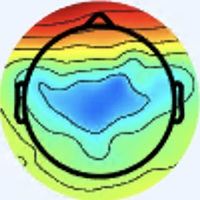

Data behind this chart, as committed beside it:
[238 245 255], [238 245 255], [238 245 255], [238 245 255], [238 245 255], [238 245 255], [238 245 255], [238 245 255], [238 245 255], [238 245 255], [238 245 255], [238 245 255], [238 245 255], [238 245 255], [238 245 255], [238 245 255], [238 245 255], [238 245 255], [238 245 255], [238 245 255], [238 245 255], [238 245 255], [238 245 255], [238 245 255]
[238 245 255], [238 245 255], [238 245 255], [238 245 255], [238 245 255], [238 245 255], [238 245 255], [238 245 255], [238 245 255], [238 245 255], [238 245 255], [238 245 255], [238 245 255], [238 245 255], [238 245 255], [238 245 255], [238 245 255], [238 245 255], [238 245 255], [238 245 255], [238 245 255], [238 245 255], [238 245 255], [238 245 255]
[238 245 255], [238 245 255], [238 245 255], [238 245 255], [238 245 255], [238 245 255], [238 245 255], [238 245 255], [238 245 255], [238 245 255], [238 245 255], [238 245 255], [238 245 255], [238 245 255], [238 245 255], [238 245 255], [238 245 255], [238 245 255], [238 245 255], [238 245 255], [238 245 255], [238 245 255], [238 245 255], [238 245 255]
[238 245 255], [238 245 255], [238 245 255], [238 245 255], [238 245 255], [238 245 255], [238 245 255], [238 245 255], [238 245 255], [238 245 255], [238 245 255], [238 245 255], [238 245 255], [238 245 255], [238 245 255], [238 245 255], [238 245 255], [238 245 255], [238 245 255], [238 245 255], [238 245 255], [238 245 255], [238 245 255], [238 245 255]
[238 245 255], [238 245 255], [238 245 255], [238 245 255], [238 245 255], [238 245 255], [238 245 255], [238 245 255], [238 245 255], [238 245 255], [238 245 255], [238 245 255], [238 245 255], [238 245 255], [238 245 255], [238 245 255], [238 245 255], [238 245 255], [238 245 255], [238 245 255], [238 245 255], [238 245 255], [238 245 255], [238 245 255]
[238 245 255], [238 245 255], [238 245 255], [238 245 255], [238 245 255], [238 245 255], [238 245 255], [238 245 255], [238 245 255], [238 245 255], [238 245 255], [238 245 255], [238 245 255], [238 245 255], [238 245 255], [238 245 255], [238 245 255], [238 245 255], [238 245 255], [238 245 255], [238 245 255], [238 245 255], [238 245 255], [238 245 255]
[238 245 255], [238 245 255], [238 245 255], [238 245 255], [238 245 255], [238 245 255], [238 245 255], [238 245 255], [238 245 255], [238 245 255], [238 245 255], [238 245 255], [238 245 255], [238 245 255], [238 245 255], [238 245 255], [238 245 255], [238 245 255], [238 245 255], [238 245 255], [238 245 255], [238 245 255], [238 245 255], [238 245 255]
[238 245 255], [238 245 255], [238 245 255], [238 245 255], [238 245 255], [238 245 255], [238 245 255], [238 245 255], [238 245 255], [238 245 255], [238 245 255], [238 245 255], [238 245 255], [238 245 255], [238 245 255], [238 245 255], [238 245 255], [238 245 255], [238 245 255], [238 245 255], [238 245 255], [238 245 255], [238 245 255], [238 245 255]
[238 245 255], [238 245 255], [238 245 255], [238 245 255], [238 245 255], [238 245 255], [238 245 255], [238 245 255], [238 245 255], [238 245 255], [238 245 255], [238 245 255], [238 245 255], [238 245 255], [238 245 255], [238 245 255], [238 245 255], [238 245 255], [238 245 255], [238 245 255], [238 245 255], [238 245 255], [238 245 255], [238 245 255]
[238 245 255], [238 245 255], [238 245 255], [238 245 255], [238 245 255], [238 245 255], [238 245 255], [238 245 255], [238 245 255], [238 245 255], [238 245 255], [238 245 255], [238 245 255], [238 245 255], [238 245 255], [238 245 255], [238 245 255], [238 245 255], [238 245 255], [238 245 255], [238 245 255], [238 245 255], [238 245 255], [238 245 255]
[238 245 255], [238 245 255], [238 245 255], [238 245 255], [238 245 255], [238 245 255], [238 245 255], [238 245 255], [238 245 255], [238 245 255], [238 245 255], [238 245 255], [238 245 255], [238 245 255], [238 245 255], [238 245 255], [238 245 255], [238 245 255], [238 245 255], [238 245 255], [238 245 255], [238 245 255], [238 245 255], [238 245 255]
[238 245 255], [238 245 255], [238 245 255], [238 245 255], [238 245 255], [238 245 255], [238 245 255], [238 245 255], [238 245 255], [238 245 255], [238 245 255], [238 245 255], [238 245 255], [238 245 255], [238 245 255], [238 245 255], [238 245 255], [238 245 255], [238 245 255], [238 245 255], [238 245 255], [238 245 255], [238 245 255], [238 245 255]
[238 245 255], [238 245 255], [238 245 255], [238 245 255], [238 245 255], [238 245 255], [238 245 255], [238 245 255], [238 245 255], [238 245 255], [238 245 255], [238 245 255], [238 245 255], [238 245 255], [238 245 255], [238 245 255], [238 245 255], [238 245 255], [238 245 255], [238 245 255], [238 245 255], [238 245 255], [238 245 255], [238 245 255]
[238 245 255], [238 245 255], [238 245 255], [238 245 255], [238 245 255], [238 245 255], [238 245 255], [238 245 255], [238 245 255], [238 245 255], [238 245 255], [238 245 255], [238 245 255], [238 245 255], [238 245 255], [238 245 255], [238 245 255], [238 245 255], [238 245 255], [238 245 255], [238 245 255], [238 245 255], [238 245 255], [238 245 255]
[238 245 255], [238 245 255], [238 245 255], [238 245 255], [238 245 255], [238 245 255], [238 245 255], [238 245 255], [238 245 255], [238 245 255], [238 245 255], [238 245 255], [238 245 255], [238 245 255], [238 245 255], [238 245 255], [238 245 255], [238 245 255], [238 245 255], [238 245 255], [238 245 255], [238 245 255], [238 245 255], [238 245 255]
[238 245 255], [238 245 255], [238 245 255], [238 245 255], [238 245 255], [238 245 255], [238 245 255], [238 245 255], [238 245 255], [238 245 255], [238 245 255], [238 245 255], [238 245 255], [238 245 255], [238 245 255], [238 245 255], [237 245 255], [237 245 255], [238 245 255], [238 245 255], [240 244 255], [238 245 255], [238 245 255], [238 245 255]
[238 245 255], [238 245 255], [238 245 255], [238 245 255], [238 245 255], [238 245 255], [238 245 255], [238 245 255], [238 245 255], [238 245 255], [238 245 255], [238 245 255], [238 245 255], [238 245 255], [238 245 255], [237 245 255], [236 246 255], [236 246 255], [237 245 255], [240 244 255], [241 244 253], [240 244 253], [238 245 253], [237 246 253]
[238 245 255], [238 245 255], [238 245 255], [238 245 255], [238 245 255], [238 245 255], [238 245 255], [238 245 255], [238 245 255], [238 245 255], [238 245 255], [238 245 255], [238 245 255], [238 245 255], [238 245 255], [237 245 255], [236 246 255], [236 246 255], [238 245 255], [240 244 253], [241 244 251], [240 245 251], [238 245 253], [237 246 255]
[238 245 255], [238 245 255], [238 245 255], [238 245 255], [238 245 255], [238 245 255], [238 245 255], [238 245 255], [238 245 255], [238 245 255], [238 245 255], [238 245 255], [238 245 255], [238 245 255], [238 245 255], [238 244 255], [237 245 255], [237 245 255], [240 244 253], [240 245 251], [238 246 249], [238 245 251], [238 244 255], [238 244 255]
[238 245 255], [238 245 255], [238 245 255], [238 245 255], [238 245 255], [238 245 255], [238 245 255], [238 245 255], [238 245 255], [238 245 255], [238 245 255], [238 245 255], [238 245 255], [238 245 255], [238 245 255], [238 245 255], [238 244 255], [238 244 255], [240 244 253], [238 245 251], [237 246 251], [237 246 253], [238 244 255], [238 244 255]
[238 245 255], [238 245 255], [238 245 255], [238 245 255], [238 245 255], [238 245 255], [238 245 255], [238 245 255], [238 245 255], [238 245 255], [238 245 255], [238 245 255], [238 245 255], [238 245 255], [238 245 255], [240 244 255], [241 243 255], [241 243 255], [238 245 253], [237 246 253], [236 247 253], [237 246 255], [238 244 255], [238 244 255]
[238 245 255], [238 245 255], [238 245 255], [238 245 255], [238 245 255], [238 245 255], [238 245 255], [238 245 255], [238 245 255], [238 245 255], [238 245 255], [238 245 255], [238 245 255], [238 245 255], [238 245 255], [240 244 255], [243 243 253], [241 244 253], [238 245 253], [236 246 255], [236 246 255], [236 246 255], [238 244 255], [238 244 255]
[238 245 255], [238 245 255], [238 245 255], [238 245 255], [238 245 255], [238 245 255], [238 245 255], [238 245 255], [238 245 255], [238 245 255], [238 245 255], [238 245 255], [238 245 255], [238 245 255], [238 245 255], [240 244 255], [241 244 253], [241 244 253], [238 245 255], [236 246 255], [236 246 255], [236 246 255], [240 244 255], [241 243 255]
[238 245 255], [238 245 255], [238 245 255], [238 245 255], [238 245 255], [238 245 255], [238 245 255], [238 245 255], [238 245 255], [238 245 255], [238 245 255], [238 245 255], [238 245 255], [238 245 255], [238 245 255], [238 245 255], [240 244 255], [240 244 255], [238 245 255], [237 246 255], [236 246 255], [236 246 255], [240 244 255], [243 243 253]
[238 245 255], [238 245 255], [238 245 255], [238 245 255], [238 245 255], [238 245 255], [238 245 255], [238 245 255], [238 245 255], [238 245 255], [238 245 255], [238 245 255], [238 245 255], [238 245 255], [238 245 255], [238 245 255], [240 244 255], [240 244 255], [240 244 255], [238 245 253], [236 247 253], [236 247 253], [240 244 255], [241 243 255]
[238 245 255], [238 245 255], [238 245 255], [238 245 255], [238 245 255], [238 245 255], [238 245 255], [238 245 255], [238 245 255], [238 245 255], [238 245 255], [238 245 255], [238 245 255], [238 245 255], [238 245 255], [238 245 255], [240 244 255], [240 244 255], [238 245 255], [238 245 253], [237 246 253], [237 246 253], [238 245 255], [240 244 255]
[238 245 255], [238 245 255], [238 245 255], [238 245 255], [238 245 255], [238 245 255], [238 245 255], [238 245 255], [238 245 255], [238 245 255], [238 245 255], [238 245 255], [238 245 255], [238 245 255], [238 245 255], [238 245 255], [238 244 255], [238 244 255], [237 246 255], [237 246 255], [240 244 255], [240 244 255], [238 245 255], [237 246 255]
[238 245 255], [238 245 255], [238 245 255], [238 245 255], [238 245 255], [238 245 255], [238 245 255], [238 245 255], [238 245 255], [238 245 255], [238 245 255], [238 245 255], [238 245 255], [238 245 255], [238 245 255], [238 245 255], [238 245 255], [237 246 255], [237 245 255], [238 245 255], [241 243 255], [241 243 255], [238 245 255], [236 246 255]
[238 245 255], [238 245 255], [238 245 255], [238 245 255], [238 245 255], [238 245 255], [238 245 255], [238 245 255], [238 245 255], [238 245 255], [238 245 255], [238 245 255], [238 245 255], [238 245 255], [238 245 255], [238 245 255], [237 246 255], [237 246 255], [237 245 255], [238 244 255], [243 242 255], [243 243 255], [240 244 253], [238 245 253]
[238 245 255], [238 245 255], [238 245 255], [238 245 255], [238 245 255], [238 245 255], [238 245 255], [238 245 255], [238 245 255], [238 245 255], [238 245 255], [238 245 255], [238 245 255], [238 245 255], [238 245 255], [238 245 255], [237 246 255], [237 246 255], [237 245 255], [238 244 255], [241 243 255], [241 243 255], [240 244 253], [238 245 253]
[238 245 255], [238 245 255], [238 245 255], [238 245 255], [238 245 255], [238 245 255], [238 245 255], [238 245 255], [238 245 255], [238 245 255], [238 245 255], [238 245 255], [238 245 255], [238 245 255], [238 245 255], [238 245 255], [240 244 255], [240 244 255], [240 244 255], [238 245 253], [237 246 253], [237 246 253], [238 245 253], [238 245 253]
[238 245 253], [238 245 253], [238 245 255], [238 245 255], [238 245 255], [238 245 255], [238 245 255], [238 245 253], [238 245 255], [238 245 255], [238 245 255], [238 245 255], [238 245 255], [238 245 255], [238 245 255], [238 245 255], [240 244 255], [240 244 255], [238 245 255], [237 246 255], [236 247 253], [236 247 251], [238 245 251], [240 245 251]
[240 245 251], [240 245 251], [238 245 253], [238 245 255], [237 246 255], [237 246 255], [237 246 253], [237 246 251], [238 245 253], [238 245 253], [238 245 255], [238 245 255], [238 244 255], [238 244 255], [237 245 255], [238 244 255], [239 246 254], [235 244 253], [239 249 255], [232 244 255], [236 247 253], [238 246 249], [243 247 250], [245 245 245]
[240 244 253], [240 244 253], [238 245 255], [238 245 255], [237 246 255], [237 246 255], [237 246 255], [237 246 253], [238 245 253], [238 245 253], [238 245 255], [238 245 255], [238 244 255], [238 244 255], [238 244 255], [237 246 255], [239 246 254], [236 245 254], [238 248 255], [237 247 255], [237 246 255], [238 243 247], [246 246 248], [249 240 233]
[238 244 255], [238 244 255], [238 245 255], [238 245 255], [238 244 255], [238 244 255], [238 244 255], [238 244 255], [240 244 255], [240 244 255], [240 244 255], [240 244 255], [240 244 255], [238 245 255], [238 245 253], [238 245 253], [240 244 253], [239 243 254], [239 243 255], [241 245 255], [243 247 255], [245 245 253], [250 246 247], [253 230 216]
[238 244 255], [238 244 255], [238 245 255], [238 245 255], [238 244 255], [238 244 255], [238 244 255], [238 244 255], [240 244 255], [240 244 255], [240 244 255], [240 244 255], [240 244 255], [240 244 255], [238 245 253], [238 245 253], [238 242 253], [241 245 255], [242 245 254], [240 242 254], [241 245 255], [240 240 250], [225 219 221], [215 189 174]
[237 245 255], [237 245 255], [238 245 255], [238 245 255], [238 244 255], [238 244 255], [240 244 255], [240 244 255], [240 244 255], [240 244 253], [240 244 253], [240 244 255], [240 243 255], [240 243 255], [238 244 255], [238 245 255], [240 244 255], [241 245 254], [241 246 252], [239 244 250], [240 247 255], [221 224 233], [154 152 155], [106  89  81]
[237 246 255], [237 246 255], [238 245 255], [238 245 255], [238 245 255], [238 244 255], [240 244 255], [240 244 253], [240 245 251], [240 245 251], [240 244 253], [240 244 255], [240 243 255], [238 244 255], [238 244 255], [238 245 255], [242 246 255], [239 243 252], [241 246 250], [240 244 243], [243 240 235], [217 204 196], [132 110  97], [70 39 18]
[237 246 253], [237 246 253], [238 245 255], [238 245 255], [240 244 255], [240 244 255], [240 244 253], [240 245 251], [238 246 249], [238 245 251], [238 245 253], [238 245 255], [238 244 255], [237 245 255], [237 246 253], [237 246 253], [238 244 255], [238 245 255], [245 250 254], [246 242 233], [238 212 185], [222 178 139], [186 125  78], [164  95  40]
[237 246 253], [237 246 253], [238 245 255], [238 245 255], [240 244 255], [240 244 253], [240 245 251], [238 245 251], [238 245 251], [238 245 253], [238 245 255], [237 246 255], [237 246 255], [237 246 253], [237 246 251], [237 246 251], [239 246 255], [240 245 251], [249 248 244], [253 237 214], [233 191 141], [222 159  92], [225 143  69], [233 144  64]
[238 245 255], [238 245 255], [240 244 255], [240 244 255], [240 244 255], [240 244 253], [238 245 253], [238 245 253], [239 245 255], [236 244 255], [236 244 255], [236 246 255], [235 246 252], [235 246 248], [237 247 248], [238 246 249], [242 246 255], [247 245 246], [246 234 212], [242 211 165], [231 177 105], [225 154  66], [232 149  57], [235 146  52]
[238 245 255], [238 245 255], [240 244 255], [240 244 255], [240 244 255], [240 244 253], [238 245 253], [238 245 255], [237 245 255], [236 244 255], [236 246 255], [238 248 255], [237 248 254], [238 247 252], [237 246 251], [239 244 250], [245 246 251], [246 237 228], [243 215 176], [235 190 125], [232 168  81], [232 154  54], [239 153  52], [242 153  51]
[238 244 255], [238 244 255], [240 244 255], [240 244 255], [240 244 255], [240 244 255], [238 245 255], [238 244 255], [238 246 255], [236 246 255], [236 246 255], [236 246 255], [237 246 255], [239 245 255], [242 245 255], [243 243 255], [247 242 246], [244 226 204], [237 192 133], [230 169  86], [231 161  66], [236 157  56], [242 156  53], [244 156  56]
[238 244 255], [238 245 255], [240 244 255], [240 244 253], [240 244 255], [240 244 255], [238 244 255], [237 245 255], [237 247 255], [236 247 253], [236 247 253], [236 245 254], [235 241 253], [239 241 255], [243 242 255], [246 241 247], [245 232 215], [241 210 164], [237 182 102], [235 167  68], [237 166  62], [240 166  59], [246 165  60], [246 165  60]
[238 245 255], [238 245 255], [240 245 251], [240 245 251], [240 244 255], [240 244 255], [238 244 255], [237 246 255], [234 245 247], [235 246 248], [238 247 252], [239 246 255], [241 243 255], [247 245 255], [250 247 254], [255 244 228], [241 216 160], [236 194 110], [238 179  77], [243 175  64], [242 176  64], [243 177  65], [249 177  67], [248 176  65]
[238 244 255], [238 245 255], [240 245 251], [240 245 251], [240 244 255], [238 244 255], [238 244 255], [237 246 253], [237 247 248], [237 247 248], [238 245 253], [240 242 255], [243 241 255], [248 243 249], [247 244 229], [251 238 194], [239 207 122], [236 189  81], [243 186  70], [250 190  70], [247 188  68], [245 189  70], [249 188  73], [248 189  69]
[237 245 255], [237 245 255], [238 245 251], [238 245 251], [238 244 255], [238 244 255], [238 244 255], [237 246 253], [237 247 248], [237 247 249], [240 243 255], [244 243 255], [248 245 255], [252 248 237], [247 243 196], [243 230 151], [243 210 105], [242 200  79], [246 202  77], [250 205  76], [252 203  75], [253 203  78], [249 204  79], [250 205  78]
[237 245 255], [237 245 255], [238 245 253], [238 245 253], [238 244 255], [238 244 255], [238 244 255], [238 245 255], [238 246 249], [238 245 251], [240 243 255], [241 243 255], [245 242 251], [240 237 220], [222 219 166], [207 196 116], [214 188  93], [216 183  80], [216 188  81], [220 189  81], [223 189  82], [228 191  84], [223 190  83], [222 191  83]
[236 247 253], [237 246 255], [238 245 255], [238 244 255], [237 244 255], [237 244 255], [238 244 255], [238 245 255], [240 243 252], [242 245 254], [242 246 255], [239 243 252], [228 231 236], [206 208 197], [152 149 116], [105  99  51], [102  89  37], [102  87  32], [101  86  29], [106  90  31], [115  96  37], [120 102  40], [121 103  41], [119 101  37]
[237 246 253], [237 246 253], [238 245 255], [238 244 255], [237 245 255], [237 245 255], [237 246 255], [238 245 253], [242 245 254], [242 245 254], [243 246 255], [239 243 244], [222 225 206], [189 189 155], [129 125  77], [83 76 21], [71 64  9], [69 63  5], [70 64  6], [76 67  8], [82 74 12], [88 80 17], [91 81 19], [91 82 17]
[240 244 255], [240 244 255], [240 244 253], [238 245 251], [237 246 253], [237 246 253], [237 246 253], [237 246 253], [237 244 250], [239 242 249], [246 244 255], [249 245 234], [237 232 174], [222 217 126], [200 191  90], [182 174  65], [175 169  59], [172 168  58], [172 168  58], [177 171  61], [181 175  65], [184 178  66], [187 179  68], [188 181  65]
[241 243 255], [241 243 255], [240 245 251], [238 245 251], [238 245 251], [237 246 253], [236 247 253], [236 247 253], [238 247 254], [241 244 249], [248 243 247], [250 243 214], [241 234 143], [244 235 108], [251 239 103], [255 245 103], [254 247 104], [252 247 103], [252 247 103], [253 248 105], [251 248 105], [252 249 106], [255 250 106], [255 250 104]
[241 243 255], [241 244 253], [240 244 253], [238 245 253], [238 244 255], [237 245 255], [236 247 253], [236 247 253], [237 247 255], [240 245 248], [245 242 225], [250 243 188], [246 236 123], [251 239  95], [255 242  91], [255 247  90], [255 247  90], [255 249  91], [254 250  91], [255 250  94], [254 251  94], [254 252  92], [251 251  91], [251 252  89]
[241 243 255], [240 244 255], [238 245 253], [238 245 255], [238 244 255], [238 244 255], [237 246 255], [237 246 255], [237 245 255], [239 246 239], [240 241 197], [244 242 155], [246 239 106], [251 242  85], [252 244  83], [251 244  78], [249 244  78], [249 246  79], [250 247  82], [250 249  83], [248 249  83], [248 249  83], [246 249  82], [246 249  82]
[240 243 255], [238 244 255], [238 245 253], [238 245 253], [238 244 255], [240 244 255], [238 245 255], [238 245 255], [237 243 255], [242 249 231], [240 249 168], [245 251 125], [246 249  96], [250 251  85], [251 252  86], [250 253  84], [248 250  81], [248 252  80], [248 251  82], [247 250  83], [245 251  83], [244 249  84], [243 250  85], [242 250  85]
[238 244 255], [238 244 255], [237 246 253], [238 245 251], [238 245 253], [240 244 255], [240 244 255], [241 244 253], [240 244 247], [245 251 215], [238 251 145], [240 255 106], [243 255  93], [243 255  85], [242 254  86], [242 254  86], [242 254  86], [242 254  86], [241 252  86], [240 251  85], [238 251  86], [238 250  88], [236 251  90], [235 251  90]
[237 244 255], [238 246 255], [239 246 254], [238 245 251], [237 244 250], [240 244 253], [241 243 255], [243 244 246], [245 246 228], [241 247 187], [235 251 127], [236 255  98], [231 252  87], [233 254  87], [235 251  90], [235 253  93], [229 251  90], [227 252  90], [227 251  91], [229 253  93], [228 252  94], [226 250  92], [227 252  96], [225 250  96]
[236 244 255], [237 245 255], [238 245 253], [239 246 252], [239 247 250], [239 247 250], [242 245 254], [244 245 237], [242 245 200], [240 248 162], [230 251 112], [228 255  90], [225 252  87], [226 252  90], [227 247  90], [227 248  93], [223 250  93], [221 252  97], [215 245  95], [210 239  95], [208 236  99], [205 232  99], [205 231 104], [202 228 105]
[239 245 255], [238 245 255], [237 244 254], [237 244 250], [236 246 248], [236 246 247], [239 244 247], [243 247 224], [238 246 171], [237 250 134], [228 251 101], [227 254  89], [223 254  90], [226 254  92], [228 249  96], [227 250  98], [223 254  99], [216 250 101], [186 217  80], [157 185  66], [150 175  73], [143 163  76], [123 141  67], [105 121  56]
[239 245 255], [238 245 255], [238 245 255], [239 246 254], [237 246 251], [237 247 246], [241 248 240], [244 252 213], [236 247 151], [231 249 115], [225 250  96], [224 252  92], [214 245  92], [209 236  95], [209 230 101], [207 229 105], [207 233 108], [196 226 104], [157 185  75], [122 148  49], [112 136  52], [101 123  51], [ 81 103  39], [68 89 32]
[239 242 255], [239 243 255], [240 246 255], [240 246 255], [237 245 255], [236 246 247], [238 247 228], [236 250 191], [234 252 140], [225 248 105], [225 251 100], [220 248 103], [195 221  96], [156 182  75], [126 145  63], [102 119  48], [100 117  49], [105 125  56], [112 132  60], [118 142  64], [118 146  61], [119 152  63], [136 171  79], [149 188  95]
... 139 more rows
